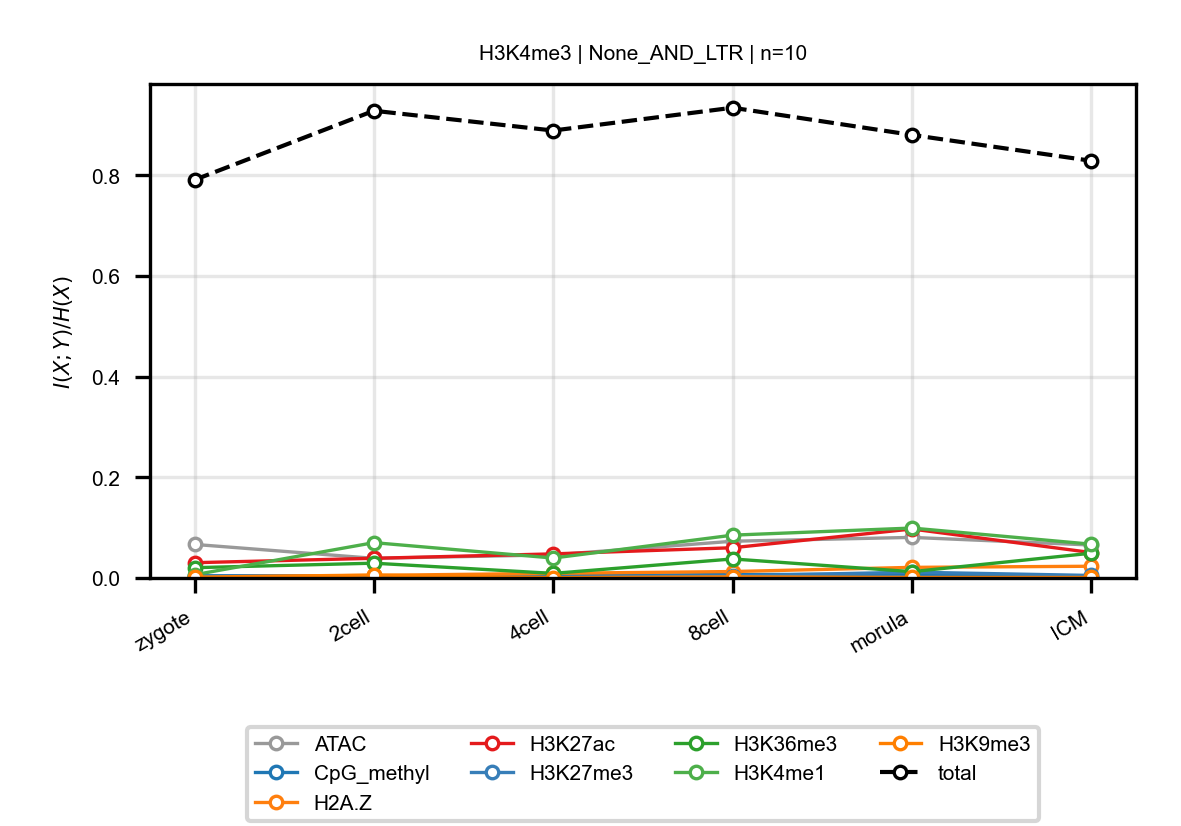

The data file committed next to this chart (first rows):
anchor, target, n_bins, stage, block, normalized_mi
H3K4me3, ATAC, 10, zygote, None_AND_LTR, 0.06666
H3K4me3, ATAC, 10, 2cell, None_AND_LTR, 0.039
H3K4me3, ATAC, 10, 4cell, None_AND_LTR, 0.0459
H3K4me3, ATAC, 10, 8cell, None_AND_LTR, 0.07298
H3K4me3, ATAC, 10, morula, None_AND_LTR, 0.08061
H3K4me3, ATAC, 10, ICM, None_AND_LTR, 0.06541
H3K4me3, CpG_methyl, 10, zygote, None_AND_LTR, 0.004769
H3K4me3, CpG_methyl, 10, 2cell, None_AND_LTR, 0.003313
H3K4me3, CpG_methyl, 10, 4cell, None_AND_LTR, 0.004614
H3K4me3, CpG_methyl, 10, 8cell, None_AND_LTR, 0.006893
H3K4me3, CpG_methyl, 10, morula, None_AND_LTR, 0.007363
H3K4me3, CpG_methyl, 10, ICM, None_AND_LTR, 0.002447
H3K4me3, H2A.Z, 10, zygote, None_AND_LTR, 0.001947
H3K4me3, H2A.Z, 10, 2cell, None_AND_LTR, 0.005135
H3K4me3, H2A.Z, 10, 4cell, None_AND_LTR, 0.009222
H3K4me3, H2A.Z, 10, 8cell, None_AND_LTR, 0.01278
H3K4me3, H2A.Z, 10, morula, None_AND_LTR, 0.02107
H3K4me3, H2A.Z, 10, ICM, None_AND_LTR, 0.02328
H3K4me3, H3K27ac, 10, zygote, None_AND_LTR, 0.03033
H3K4me3, H3K27ac, 10, 2cell, None_AND_LTR, 0.03908
H3K4me3, H3K27ac, 10, 4cell, None_AND_LTR, 0.04785
H3K4me3, H3K27ac, 10, 8cell, None_AND_LTR, 0.06004
H3K4me3, H3K27ac, 10, morula, None_AND_LTR, 0.09729
H3K4me3, H3K27ac, 10, ICM, None_AND_LTR, 0.05047
H3K4me3, H3K27me3, 10, zygote, None_AND_LTR, 0.004513
H3K4me3, H3K27me3, 10, 2cell, None_AND_LTR, 0.002642
H3K4me3, H3K27me3, 10, 4cell, None_AND_LTR, 0.001512
H3K4me3, H3K27me3, 10, 8cell, None_AND_LTR, 0.004233
H3K4me3, H3K27me3, 10, morula, None_AND_LTR, 0.01155
H3K4me3, H3K27me3, 10, ICM, None_AND_LTR, 0.00501
H3K4me3, H3K36me3, 10, zygote, None_AND_LTR, 0.02044
H3K4me3, H3K36me3, 10, 2cell, None_AND_LTR, 0.02938
H3K4me3, H3K36me3, 10, 4cell, None_AND_LTR, 0.009117
H3K4me3, H3K36me3, 10, 8cell, None_AND_LTR, 0.03778
H3K4me3, H3K36me3, 10, morula, None_AND_LTR, 0.01254
H3K4me3, H3K36me3, 10, ICM, None_AND_LTR, 0.04919
H3K4me3, H3K4me1, 10, zygote, None_AND_LTR, 0.006438
H3K4me3, H3K4me1, 10, 2cell, None_AND_LTR, 0.07018
H3K4me3, H3K4me1, 10, 4cell, None_AND_LTR, 0.03954
H3K4me3, H3K4me1, 10, 8cell, None_AND_LTR, 0.08506
H3K4me3, H3K4me1, 10, morula, None_AND_LTR, 0.09918
H3K4me3, H3K4me1, 10, ICM, None_AND_LTR, 0.0671
H3K4me3, H3K9me3, 10, zygote, None_AND_LTR, 0.001651
H3K4me3, H3K9me3, 10, 2cell, None_AND_LTR, 0.005809
H3K4me3, H3K9me3, 10, 4cell, None_AND_LTR, 0.0006175
H3K4me3, H3K9me3, 10, 8cell, None_AND_LTR, 0.002213
H3K4me3, H3K9me3, 10, morula, None_AND_LTR, 0.001035
H3K4me3, H3K9me3, 10, ICM, None_AND_LTR, 0.0009422
H3K4me3, total, 10, zygote, None_AND_LTR, 0.7908
H3K4me3, total, 10, 2cell, None_AND_LTR, 0.9281
H3K4me3, total, 10, 4cell, None_AND_LTR, 0.8888
H3K4me3, total, 10, 8cell, None_AND_LTR, 0.9341
H3K4me3, total, 10, morula, None_AND_LTR, 0.8801
H3K4me3, total, 10, ICM, None_AND_LTR, 0.8287
